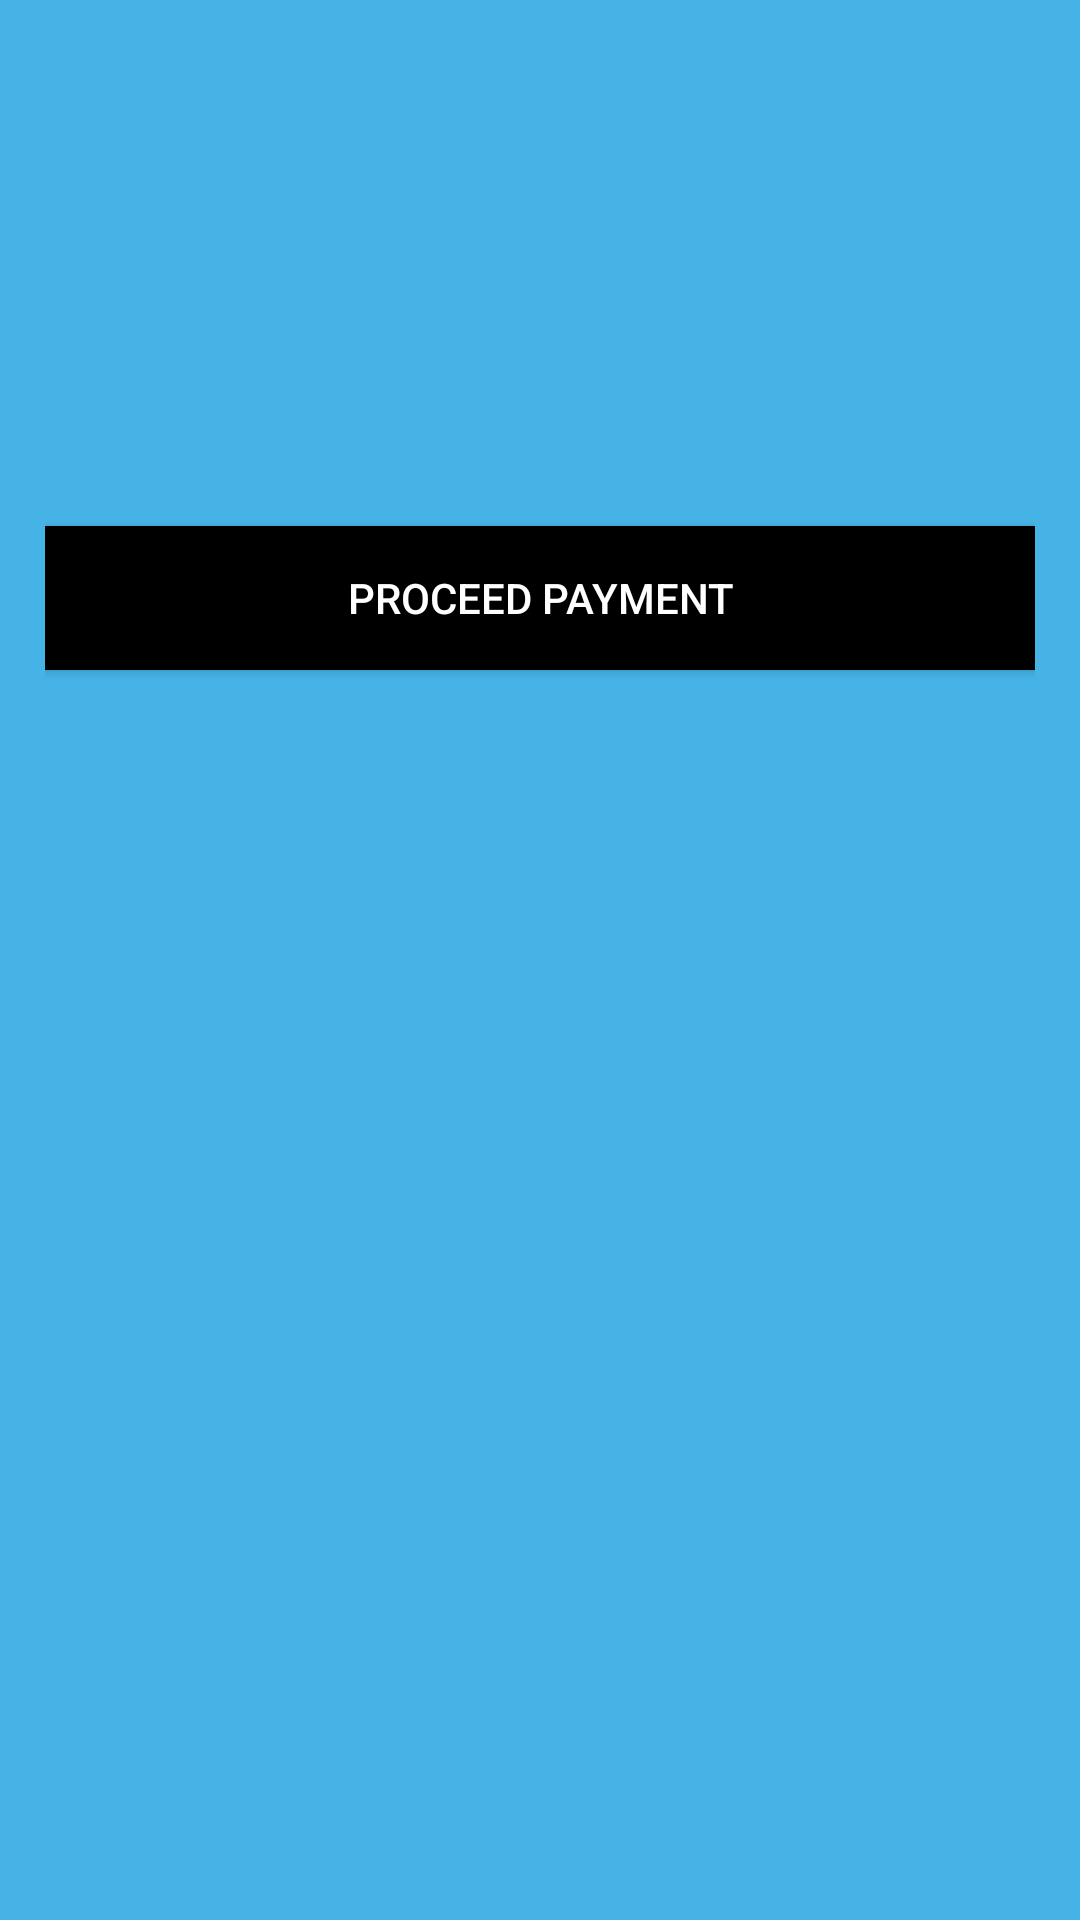

This screen was rendered from an Android layout file. Write that file and the resources it references.
<!-- AndroidManifest.xml: application theme AppTheme -->
<!-- res/layout/fragment_bottom_sheet_dialog.xml -->
<?xml version="1.0" encoding="utf-8"?>
<LinearLayout xmlns:android="http://schemas.android.com/apk/res/android"
    xmlns:app="http://schemas.android.com/apk/res-auto"
    android:id="@+id/bottom_sheet"
    android:layout_width="match_parent"
    android:layout_height="wrap_content"
    android:background="#46b3e6"
    android:orientation="vertical"
    android:padding="@dimen/activity_margin"
    app:behavior_hideable="true"
    app:behavior_peekHeight="56dp"
    app:layout_behavior="android.support.design.widget.BottomSheetBehavior">

    <LinearLayout
        android:layout_width="match_parent"
        android:layout_height="wrap_content"
        android:orientation="horizontal"
        android:layout_gravity="center_vertical"
        android:weightSum="3">

        <TextView
            android:layout_width="0dp"
            android:layout_height="wrap_content"
            android:layout_marginBottom="@dimen/activity_margin"
            android:layout_weight="2"
            android:id="@+id/nameOfSenator"
            android:textColor="#444"
            android:textSize="18sp"
            android:textStyle="bold" />

    </LinearLayout>


    <TextView
        android:layout_width="wrap_content"
        android:layout_height="wrap_content"
        android:id="@+id/emailAddress" />

    <TextView
        android:layout_width="wrap_content"
        android:layout_height="wrap_content"
        android:id="@+id/phoneNumber" />

    <TextView
        android:layout_width="wrap_content"
        android:layout_height="wrap_content"
        android:layout_marginTop="@dimen/activity_margin"
        android:textColor="#444"
        android:textStyle="bold" />

    <TextView
        android:layout_width="wrap_content"
        android:layout_height="wrap_content"
        android:id="@+id/StateAndDistrict" />

    <Button
        android:layout_width="match_parent"
        android:layout_height="wrap_content"
        android:layout_marginTop="30dp"
        android:background="#000"
        android:text="@string/proceed_payment"
        android:textColor="#fff" />

</LinearLayout>
<!-- resources referenced by this layout -->
<resources>
  <dimen name="activity_margin">15dp</dimen>
  <string name="proceed_payment">PROCEED PAYMENT</string>
  <style name="AppTheme" parent="Theme.AppCompat.Light.NoActionBar">
          
          <item name="colorPrimary">@color/colorPrimary</item>
          <item name="colorPrimaryDark">@color/colorPrimaryDark</item>
          <item name="colorAccent">@color/colorAccent</item>
      </style>
  <color name="colorPrimary">#46b3e6</color>
  <color name="colorPrimaryDark">#4d80e4</color>
  <color name="colorAccent">#D81B60</color>
</resources>
